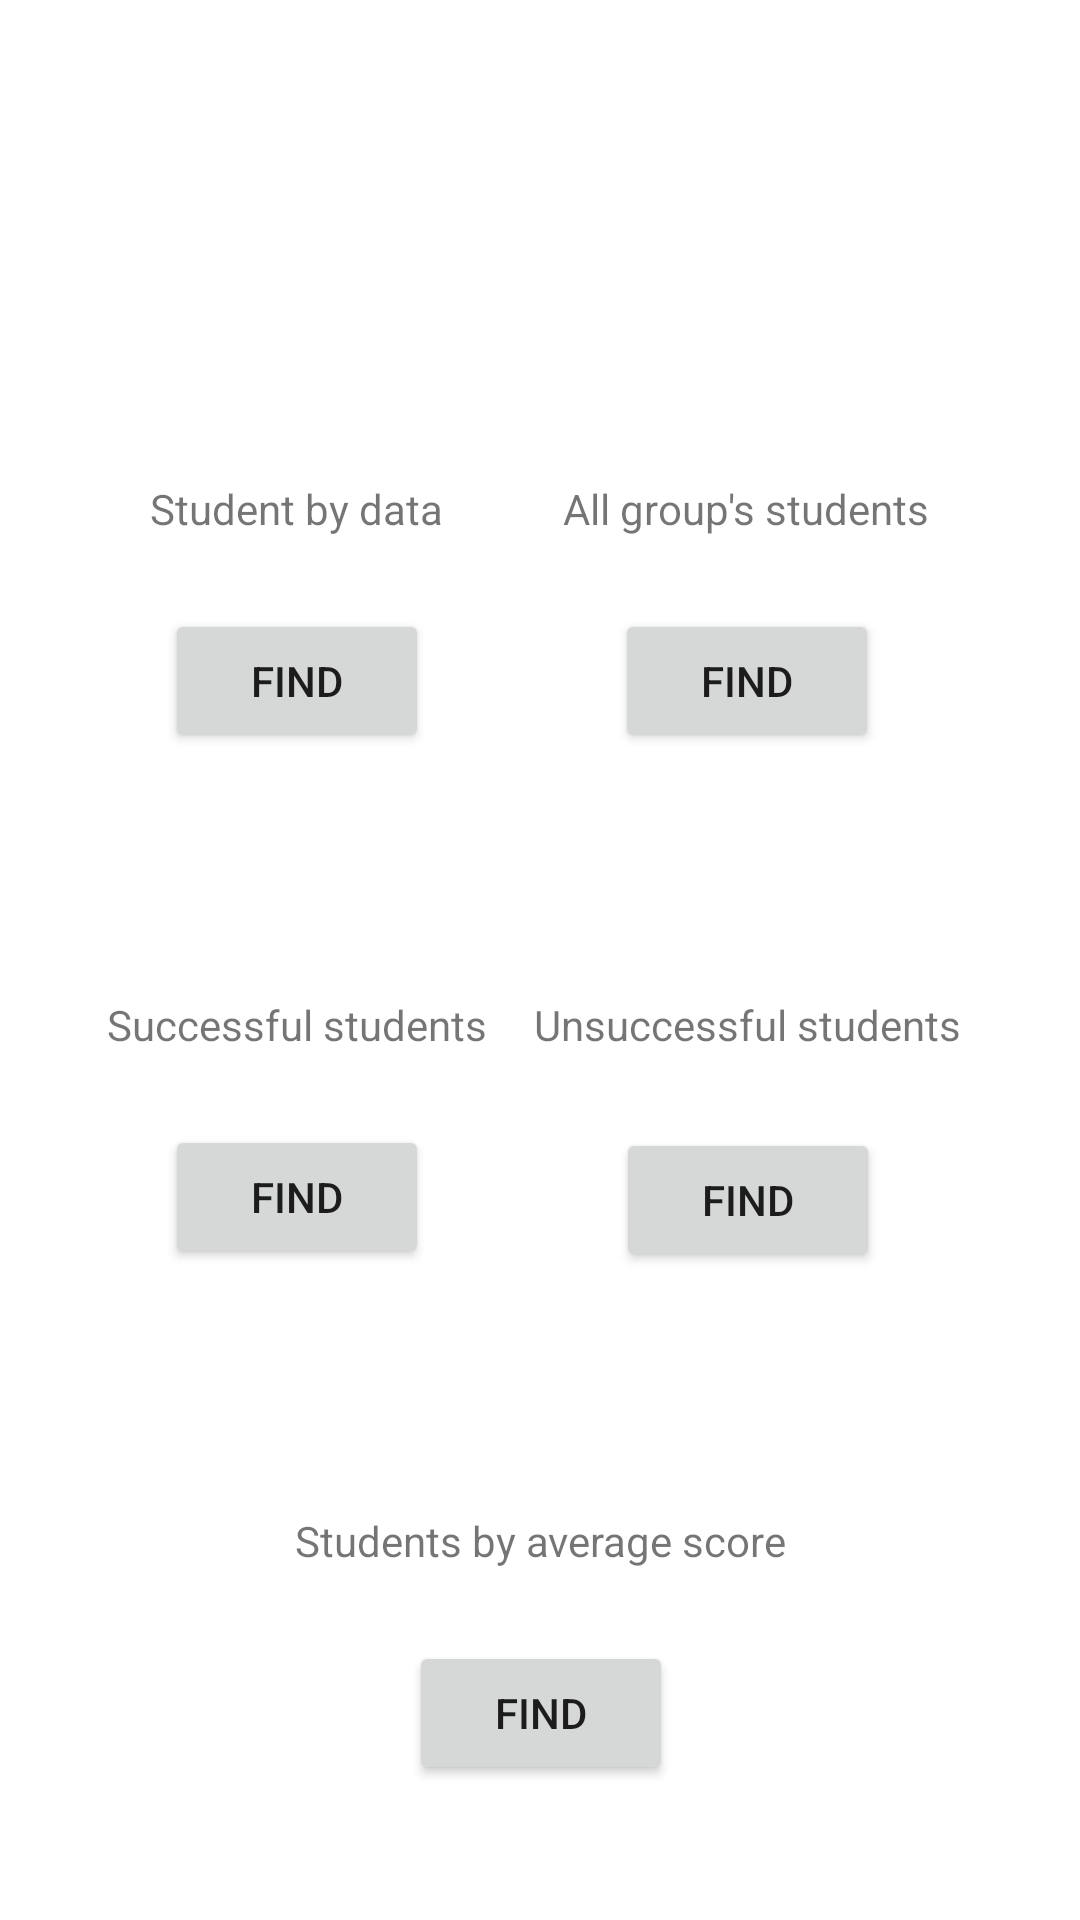

Android layout source for this screen:
<!-- AndroidManifest.xml: application theme Theme.DeKa -->
<!-- res/layout/fragment_find.xml -->
<?xml version="1.0" encoding="utf-8"?>
<androidx.constraintlayout.widget.ConstraintLayout xmlns:android="http://schemas.android.com/apk/res/android"
    xmlns:app="http://schemas.android.com/apk/res-auto"
    xmlns:tools="http://schemas.android.com/tools"
    android:layout_width="match_parent"
    android:layout_height="match_parent">

    <Button
        android:id="@+id/findStudentData"
        android:layout_width="wrap_content"
        android:layout_height="wrap_content"
        android:layout_marginTop="24dp"
        android:text="Find"
        app:layout_constraintEnd_toEndOf="@+id/textView15"
        app:layout_constraintStart_toStartOf="@+id/textView15"
        app:layout_constraintTop_toBottomOf="@+id/textView15" />

    <TextView
        android:id="@+id/textView15"
        android:layout_width="wrap_content"
        android:layout_height="wrap_content"
        android:layout_marginStart="50dp"
        android:layout_marginTop="160dp"
        android:text="Student by data"
        app:layout_constraintStart_toStartOf="parent"
        app:layout_constraintTop_toTopOf="parent" />

    <TextView
        android:id="@+id/textView20"
        android:layout_width="wrap_content"
        android:layout_height="wrap_content"
        android:layout_marginTop="160dp"
        android:layout_marginEnd="50dp"
        android:text="All group's students"
        app:layout_constraintEnd_toEndOf="parent"
        app:layout_constraintTop_toTopOf="parent" />

    <Button
        android:id="@+id/allGroupStudentsFind"
        android:layout_width="wrap_content"
        android:layout_height="wrap_content"
        android:layout_marginTop="24dp"
        android:text="Find"
        app:layout_constraintEnd_toEndOf="@+id/textView20"
        app:layout_constraintStart_toStartOf="@+id/textView20"
        app:layout_constraintTop_toBottomOf="@+id/textView20" />

    <TextView
        android:id="@+id/textView22"
        android:layout_width="wrap_content"
        android:layout_height="wrap_content"
        android:layout_marginTop="81dp"
        android:text="Successful students"
        app:layout_constraintEnd_toEndOf="@+id/findStudentData"
        app:layout_constraintStart_toStartOf="@+id/findStudentData"
        app:layout_constraintTop_toBottomOf="@+id/findStudentData" />

    <Button
        android:id="@+id/succsessStudFind"
        android:layout_width="wrap_content"
        android:layout_height="wrap_content"
        android:layout_marginTop="24dp"
        android:text="FInd"
        app:layout_constraintEnd_toEndOf="@+id/textView22"
        app:layout_constraintStart_toStartOf="@+id/textView22"
        app:layout_constraintTop_toBottomOf="@+id/textView22" />

    <TextView
        android:id="@+id/textView23"
        android:layout_width="wrap_content"
        android:layout_height="wrap_content"
        android:layout_marginTop="81dp"
        android:text="Unsuccessful students"
        app:layout_constraintEnd_toEndOf="@+id/allGroupStudentsFind"
        app:layout_constraintStart_toStartOf="@+id/allGroupStudentsFind"
        app:layout_constraintTop_toBottomOf="@+id/allGroupStudentsFind" />

    <Button
        android:id="@+id/unsuccessStudFind"
        android:layout_width="wrap_content"
        android:layout_height="wrap_content"
        android:layout_marginTop="25dp"
        android:text="FInd"
        app:layout_constraintEnd_toEndOf="@+id/textView23"
        app:layout_constraintStart_toStartOf="@+id/textView23"
        app:layout_constraintTop_toBottomOf="@+id/textView23" />

    <TextView
        android:id="@+id/textView24"
        android:layout_width="wrap_content"
        android:layout_height="wrap_content"
        android:layout_marginStart="2dp"
        android:layout_marginTop="81dp"
        android:layout_marginEnd="2dp"
        android:text="Students by average score"
        app:layout_constraintEnd_toEndOf="parent"
        app:layout_constraintStart_toStartOf="parent"
        app:layout_constraintTop_toBottomOf="@+id/succsessStudFind" />

    <Button
        android:id="@+id/scoreStudFind"
        android:layout_width="wrap_content"
        android:layout_height="wrap_content"
        android:layout_marginTop="24dp"
        android:text="Find"
        app:layout_constraintEnd_toEndOf="@+id/textView24"
        app:layout_constraintStart_toStartOf="@+id/textView24"
        app:layout_constraintTop_toBottomOf="@+id/textView24" />
</androidx.constraintlayout.widget.ConstraintLayout>
<!-- resources referenced by this layout -->
<resources>
  <style name="Theme.DeKa" parent="Theme.MaterialComponents.DayNight.DarkActionBar">
          
          <item name="colorPrimary">@color/purple_500</item>
          <item name="colorPrimaryVariant">@color/purple_700</item>
          <item name="colorOnPrimary">@color/white</item>
          
          <item name="colorSecondary">@color/teal_200</item>
          <item name="colorSecondaryVariant">@color/teal_700</item>
          <item name="colorOnSecondary">@color/black</item>
          
          <item name="android:statusBarColor" tools:targetApi="l">?attr/colorPrimaryVariant</item>
          
      </style>
  <!-- not gathered from this repository: default colours our renderer supplied (Android Studio template values) -->
  <color name="purple_500">#FF6200EE</color>
  <color name="purple_700">#FF3700B3</color>
  <color name="teal_200">#FF03DAC5</color>
  <color name="teal_700">#FF018786</color>
  <color name="black">#FF000000</color>
  <color name="white">#FFFFFFFF</color>
</resources>
